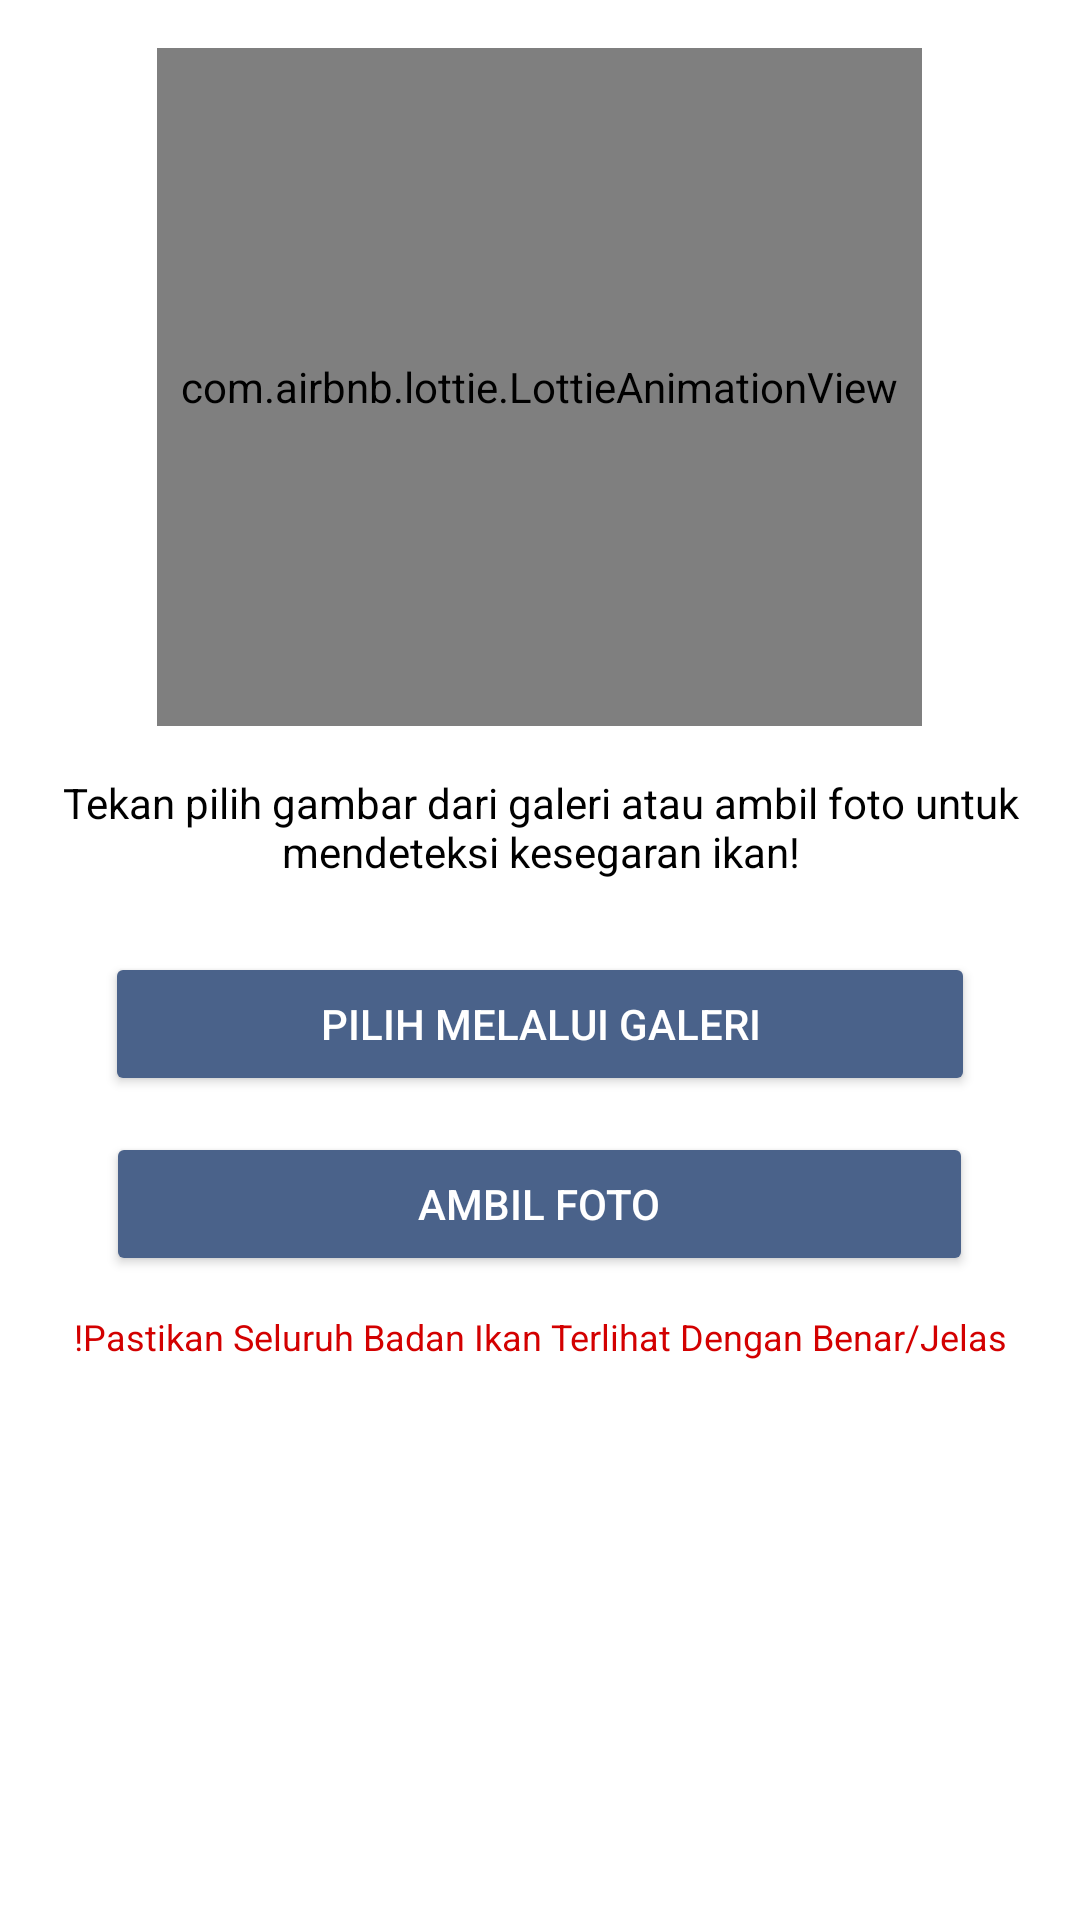

Reconstruct the res/layout file that produces this screen, plus the resources it refers to.
<!-- AndroidManifest.xml: application theme Theme.FreshFish -->
<!-- res/layout/fragment_scan.xml -->
<LinearLayout xmlns:android="http://schemas.android.com/apk/res/android"
    xmlns:app="http://schemas.android.com/apk/res-auto"
    xmlns:tools="http://schemas.android.com/tools"
    android:layout_width="match_parent"
    android:layout_height="match_parent"
    android:orientation="vertical"
    android:background="@color/white"
    android:id="@+id/scan_fragment"
    android:padding="16dp"
    tools:context="ui.scan.ScanFragment">

    <com.airbnb.lottie.LottieAnimationView
        android:layout_width="255dp"
        android:layout_height="226dp"
        android:layout_gravity="center"
        app:lottie_autoPlay="true"
        app:lottie_loop="true"
        app:lottie_rawRes="@raw/scan"
        android:visibility="visible"/>

    <TextView
        android:id="@+id/instructionText"
        android:layout_width="match_parent"
        android:layout_height="wrap_content"
        android:layout_marginTop="16dp"
        android:gravity="center"
        android:text="@string/instruction_text"
        android:textColor="@color/black"
        android:textSize="14sp" />

    <Button
        android:id="@+id/button_select_image"
        android:layout_width="290dp"
        android:layout_height="wrap_content"
        android:layout_marginTop="24dp"
        android:backgroundTint="@color/purple"
        android:drawableEnd="@drawable/baseline_add_photo_alternate_24"
        android:drawableTint="@color/white"
        android:strokeColor="@color/purple"
        android:text="@string/choose_gallery"
        android:textColor="@color/white"
        android:layout_gravity="center"
        app:cornerRadius="16dp"
        tools:ignore="UnusedAttribute" />

    <Button
        android:id="@+id/button_select_camera"
        android:layout_width="289dp"
        android:layout_height="wrap_content"
        android:layout_gravity="center"
        android:layout_marginTop="12dp"
        android:backgroundTint="@color/purple"
        android:drawableEnd="@drawable/baseline_camera_alt_24"
        android:drawableTint="@color/white"
        android:text="@string/take_photo"
        android:textColor="@color/white"
        app:cornerRadius="16dp" />

    <TextView
        android:id="@+id/warningText"
        android:layout_width="match_parent"
        android:layout_height="wrap_content"
        android:layout_marginTop="12dp"
        android:gravity="center"
        android:text="@string/alert"
        android:textColor="@color/red"
        android:textSize="12sp" />

</LinearLayout>
<!-- resources referenced by this layout -->
<resources>
  <color name="black">#FF000000</color>
  <color name="purple">#4A628A</color>
  <color name="red">#D30000</color>
  <color name="white">#FFFFFFFF</color>
  <string name="alert">!Pastikan Seluruh Badan Ikan Terlihat Dengan Benar/Jelas</string>
  <string name="choose_gallery">Pilih Melalui Galeri</string>
  <string name="instruction_text">Tekan pilih gambar dari galeri atau ambil foto untuk mendeteksi kesegaran ikan!</string>
  <string name="take_photo">Ambil Foto</string>
  <style name="Theme.FreshFish" parent="Theme.MaterialComponents.Light">
          <item name="colorPrimary">@color/purple</item>
          <item name="colorPrimaryVariant">@color/purple_700</item>
          <item name="colorOnPrimary">@color/white</item>
          <item name="android:statusBarColor">?attr/windowActionBar</item>
      </style>
  <color name="purple_700">#FF3700B3</color>
</resources>
